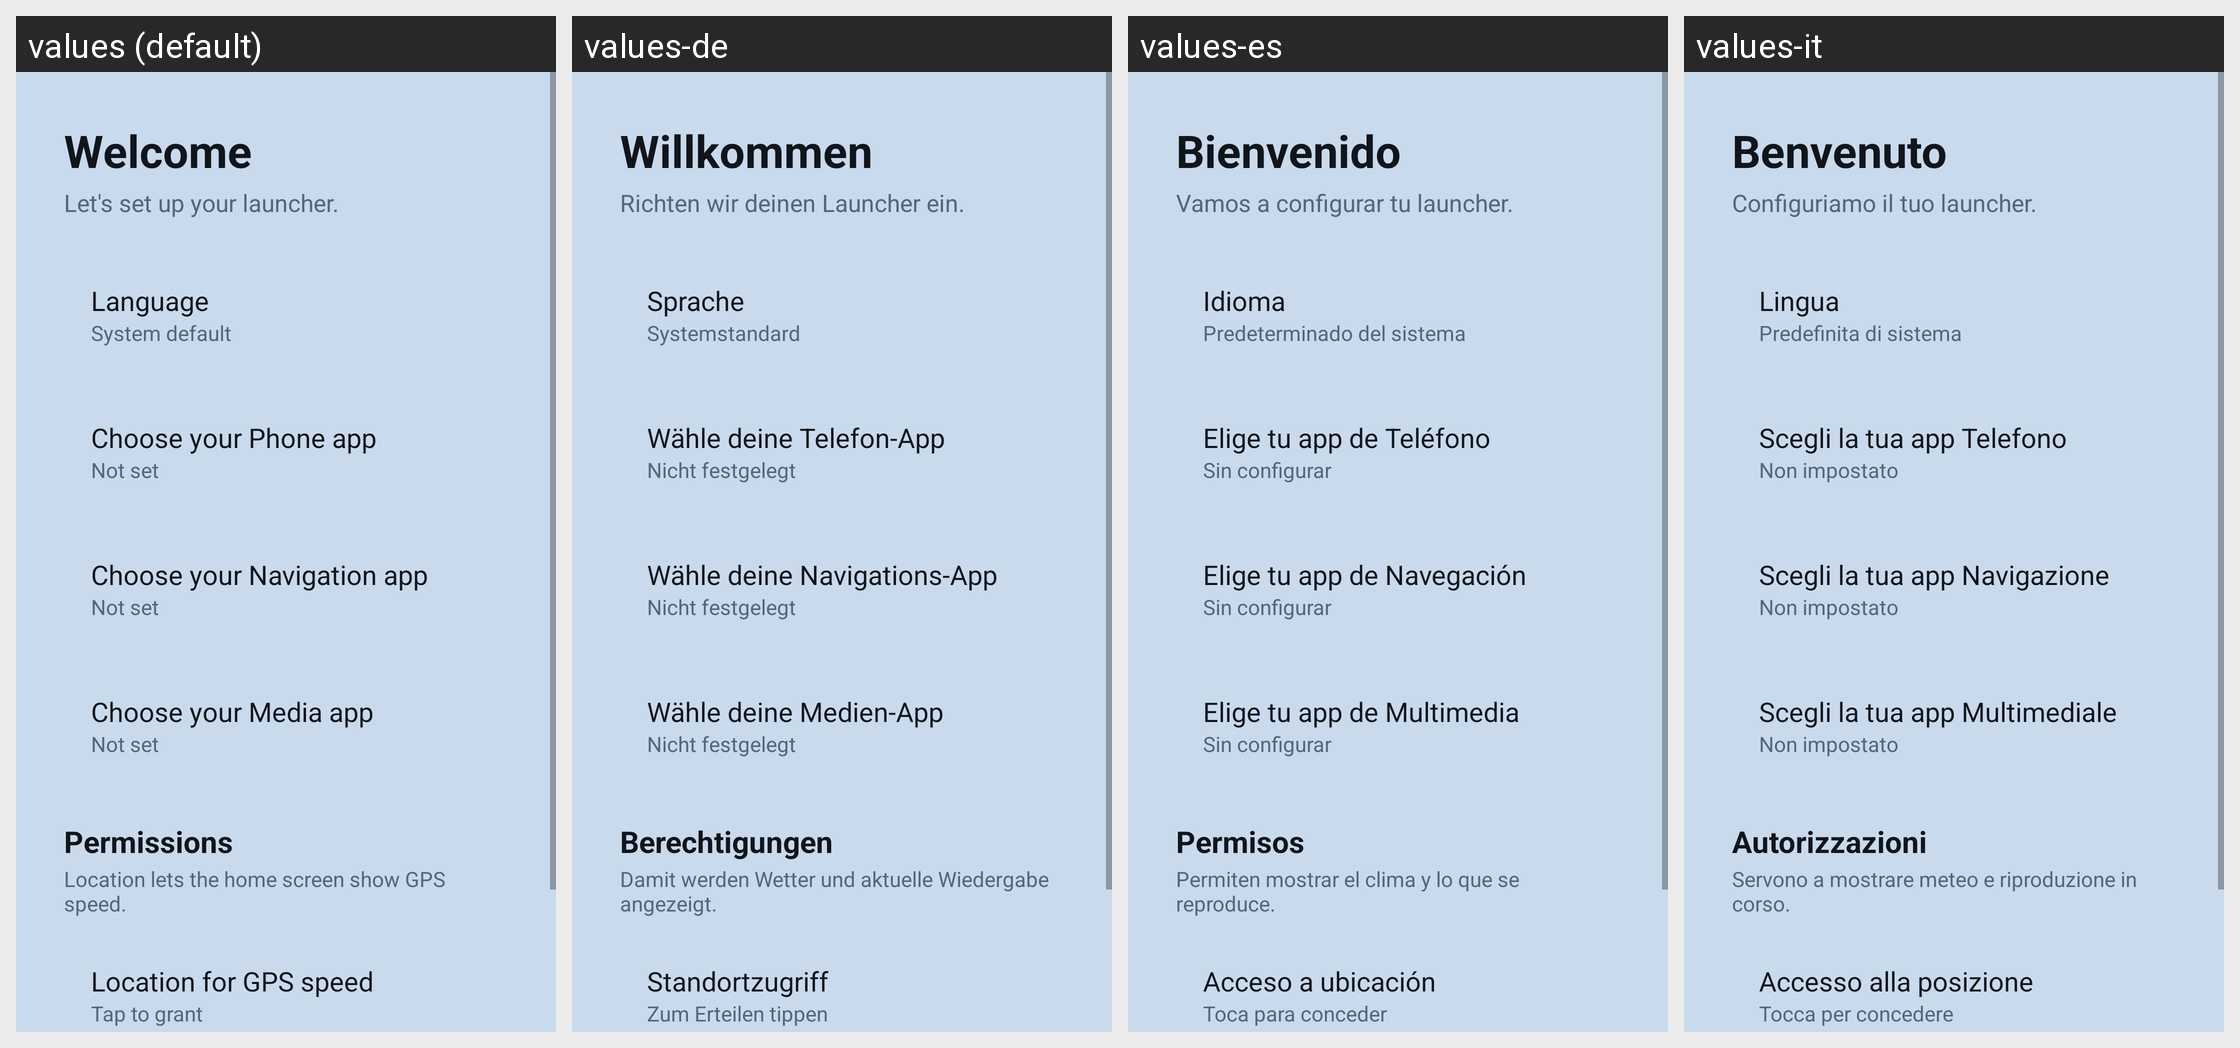

Translations of the strings shown on this Android screen, per locale in the grid:
Android screen res/layout/activity_setup.xml rendered under 4 locales, left to right: values (default), values-de, values-es, values-it. Device: Nexus 5 (rendered at 1080×1920; each locale shown at half size, 540×960, under a caption strip naming it); theme Theme.RadioLauncher.
Other locales in the repository, not shown: values-ar, values-cs, values-fr, values-pt, values-ru, values-tr, values-zh.
Strings drawn on this screen, with the default value and each locale's value (text and hints the layout hard-codes, and strings that could not be matched under every locale, appear in the picture but are not listed):

setup_title
  values: Welcome
  values-de: Willkommen
  values-es: Bienvenido
  values-it: Benvenuto

setup_subtitle
  values: Let's set up your launcher.
  values-de: Richten wir deinen Launcher ein.
  values-es: Vamos a configurar tu launcher.
  values-it: Configuriamo il tuo launcher.

setup_choose_language
  values: Language
  values-de: Sprache
  values-es: Idioma
  values-it: Lingua

language_system
  values: System default
  values-de: Systemstandard
  values-es: Predeterminado del sistema
  values-it: Predefinita di sistema

setup_choose_phone
  values: Choose your Phone app
  values-de: Wähle deine Telefon-App
  values-es: Elige tu app de Teléfono
  values-it: Scegli la tua app Telefono

not_set
  values: Not set
  values-de: Nicht festgelegt
  values-es: Sin configurar
  values-it: Non impostato

setup_choose_nav
  values: Choose your Navigation app
  values-de: Wähle deine Navigations-App
  values-es: Elige tu app de Navegación
  values-it: Scegli la tua app Navigazione

setup_choose_media
  values: Choose your Media app
  values-de: Wähle deine Medien-App
  values-es: Elige tu app de Multimedia
  values-it: Scegli la tua app Multimediale

setup_permissions
  values: Permissions
  values-de: Berechtigungen
  values-es: Permisos
  values-it: Autorizzazioni

setup_permissions_hint
  values: Location lets the home screen show GPS speed.
  values-de: Damit werden Wetter und aktuelle Wiedergabe angezeigt.
  values-es: Permiten mostrar el clima y lo que se reproduce.
  values-it: Servono a mostrare meteo e riproduzione in corso.

settings_location_access
  values: Location for GPS speed
  values-de: Standortzugriff
  values-es: Acceso a ubicación
  values-it: Accesso alla posizione

access_needed
  values: Tap to grant
  values-de: Zum Erteilen tippen
  values-es: Toca para conceder
  values-it: Tocca per concedere
